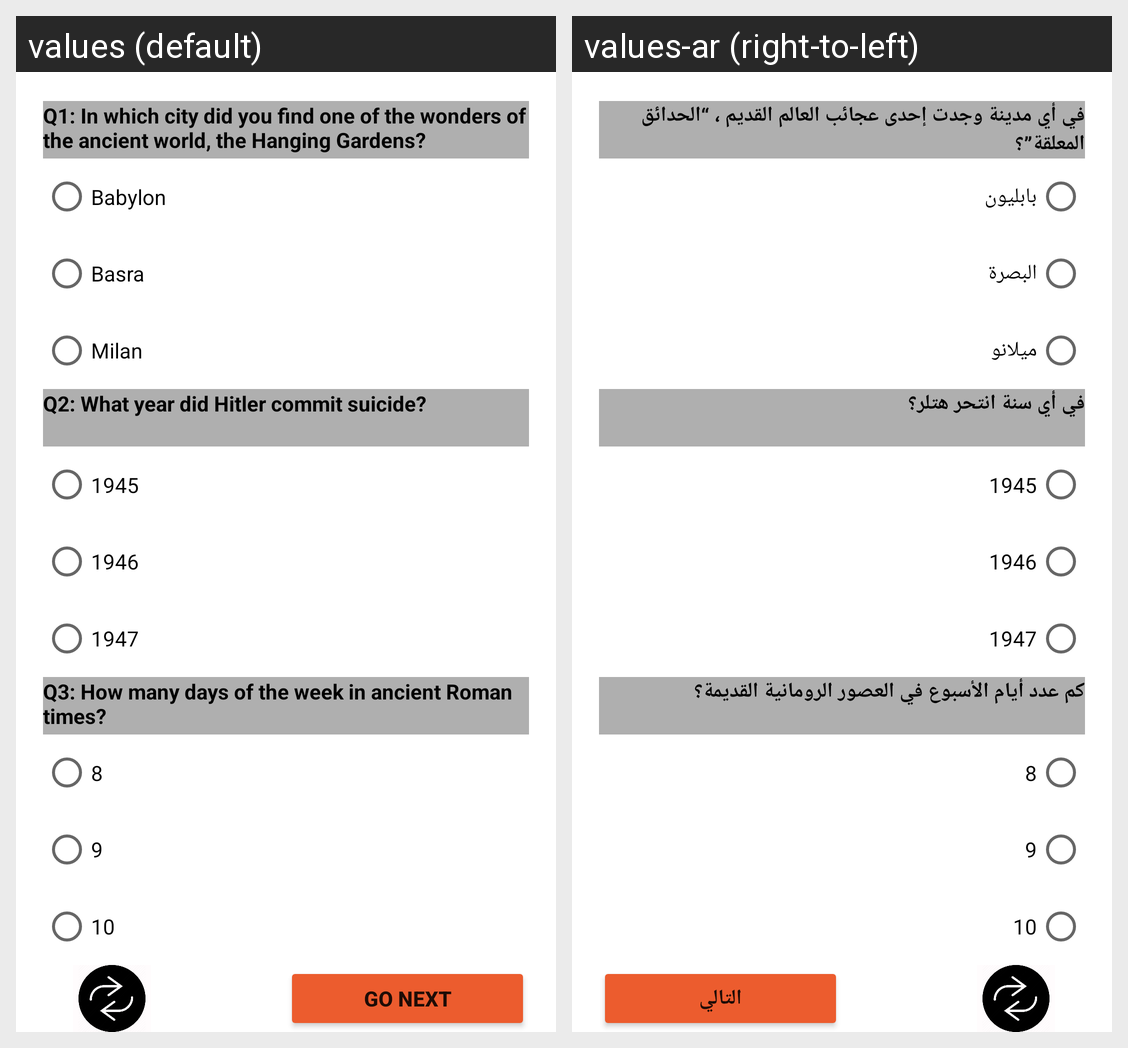

The same Android screen rendered under two of its app's locales, left to right. List the strings drawn on it with the default value and each locale's translation.
Android screen res/layout/fragment_history_level1.xml rendered under 2 locales, left to right: values (default), values-ar (right-to-left). Device: Nexus 5 (rendered at 1080×1920; each locale shown at half size, 540×960, under a caption strip naming it); theme Theme.DecisionGame.
Strings drawn on this screen, with the default value and each locale's value (text and hints the layout hard-codes, and strings that could not be matched under every locale, appear in the picture but are not listed):

Q1LV1History
  values: Q1: In which city did you find one of the wonders of the ancient world, the Hanging Gardens?
  values-ar: في أي مدينة وجدت إحدى عجائب العالم القديم ، “الحدائق المعلقة”؟

Q2LV1History
  values: Q2: What year did Hitler commit suicide?
  values-ar: في أي سنة انتحر هتلر؟

Q3LV1History
  values: Q3: How many days of the week in ancient Roman times?
  values-ar: كم عدد أيام الأسبوع في العصور الرومانية القديمة؟

go_next
  values: GO NEXT
  values-ar: التالي

S1C1LV1History
  values: Babylon
  values-ar: بابليون

S1C2LV1History
  values: Basra
  values-ar: البصرة

S1C3LV1History
  values: Milan
  values-ar: ميلانو

S2C1LV1History
  values: 1945
  values-ar: 1945  [not translated; the default value is used]

S2C2LV1History
  values: 1946
  values-ar: 1946  [not translated; the default value is used]

S2C3LV1History
  values: 1947
  values-ar: 1947  [not translated; the default value is used]

S3C1LV1History
  values: 8
  values-ar: 8  [not translated; the default value is used]

S3C2LV1History
  values: 9
  values-ar: 9  [not translated; the default value is used]

S3C3LV1History
  values: 10
  values-ar: 10  [not translated; the default value is used]
